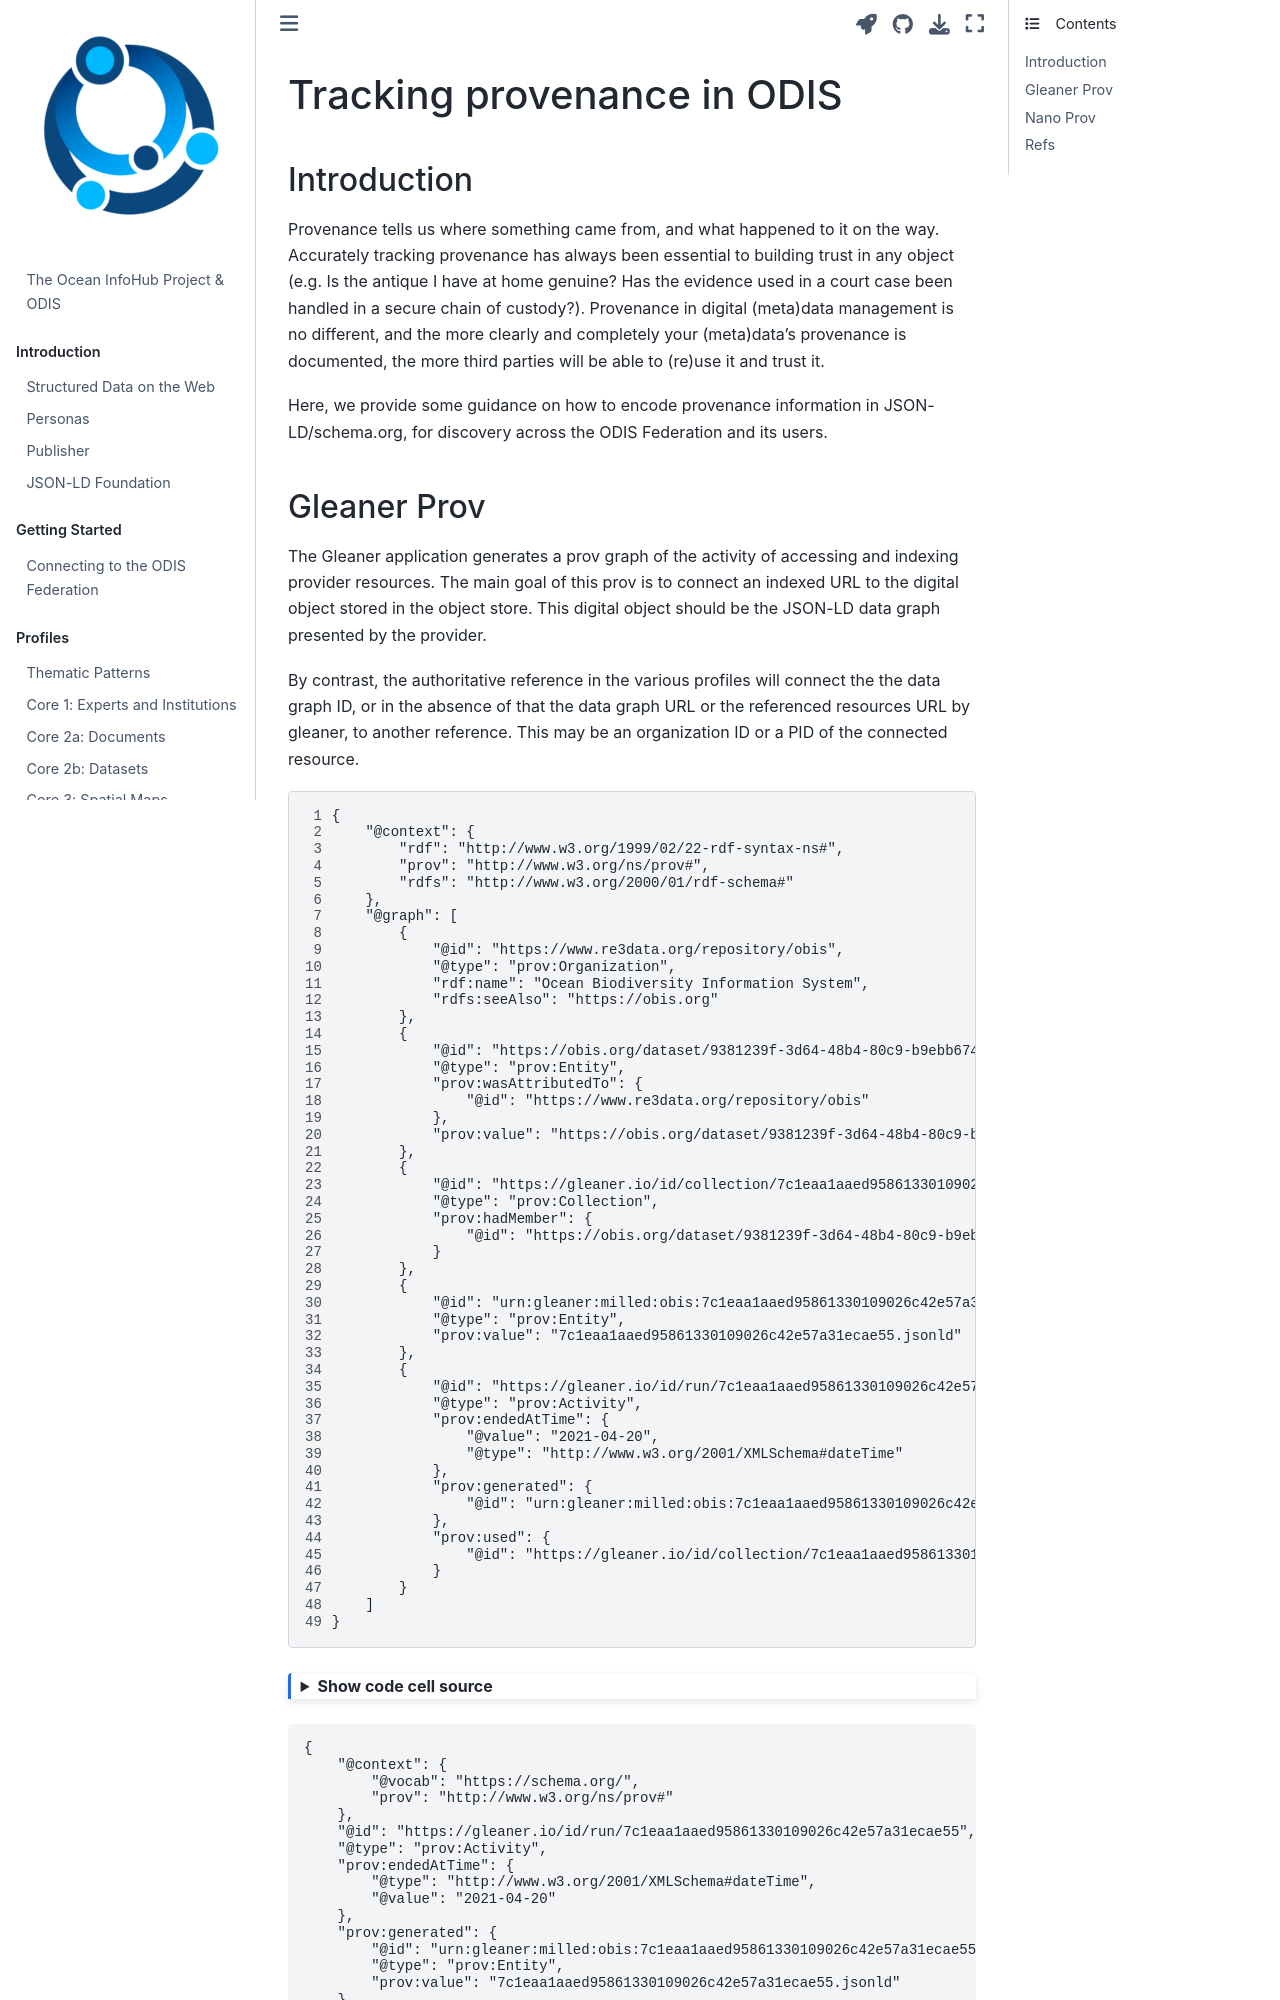

repository: iodepo/odis-arch · page: indexing/prov/index.html · generator: jekyll

---
jupytext:
  formats: md:myst
  text_representation:
    extension: .md
    format_name: myst
kernelspec:
  display_name: Python 3
  language: python
  name: python3
execution:
  allow_errors: true
---
# Tracking provenance in ODIS

## Introduction

Provenance tells us where something came from, and what happened to it on the way. Accurately tracking provenance has always been essential to building trust in any object (e.g. Is the antique I have at home genuine? Has the evidence used in a court case been handled in a secure chain of custody?). Provenance in digital (meta)data management is no different, and the more clearly and completely your (meta)data's provenance is documented, the more third parties will be able to (re)use it and trust it.

Here, we provide some guidance on how to encode provenance information in JSON-LD/schema.org, for discovery across the ODIS Federation and its users.
